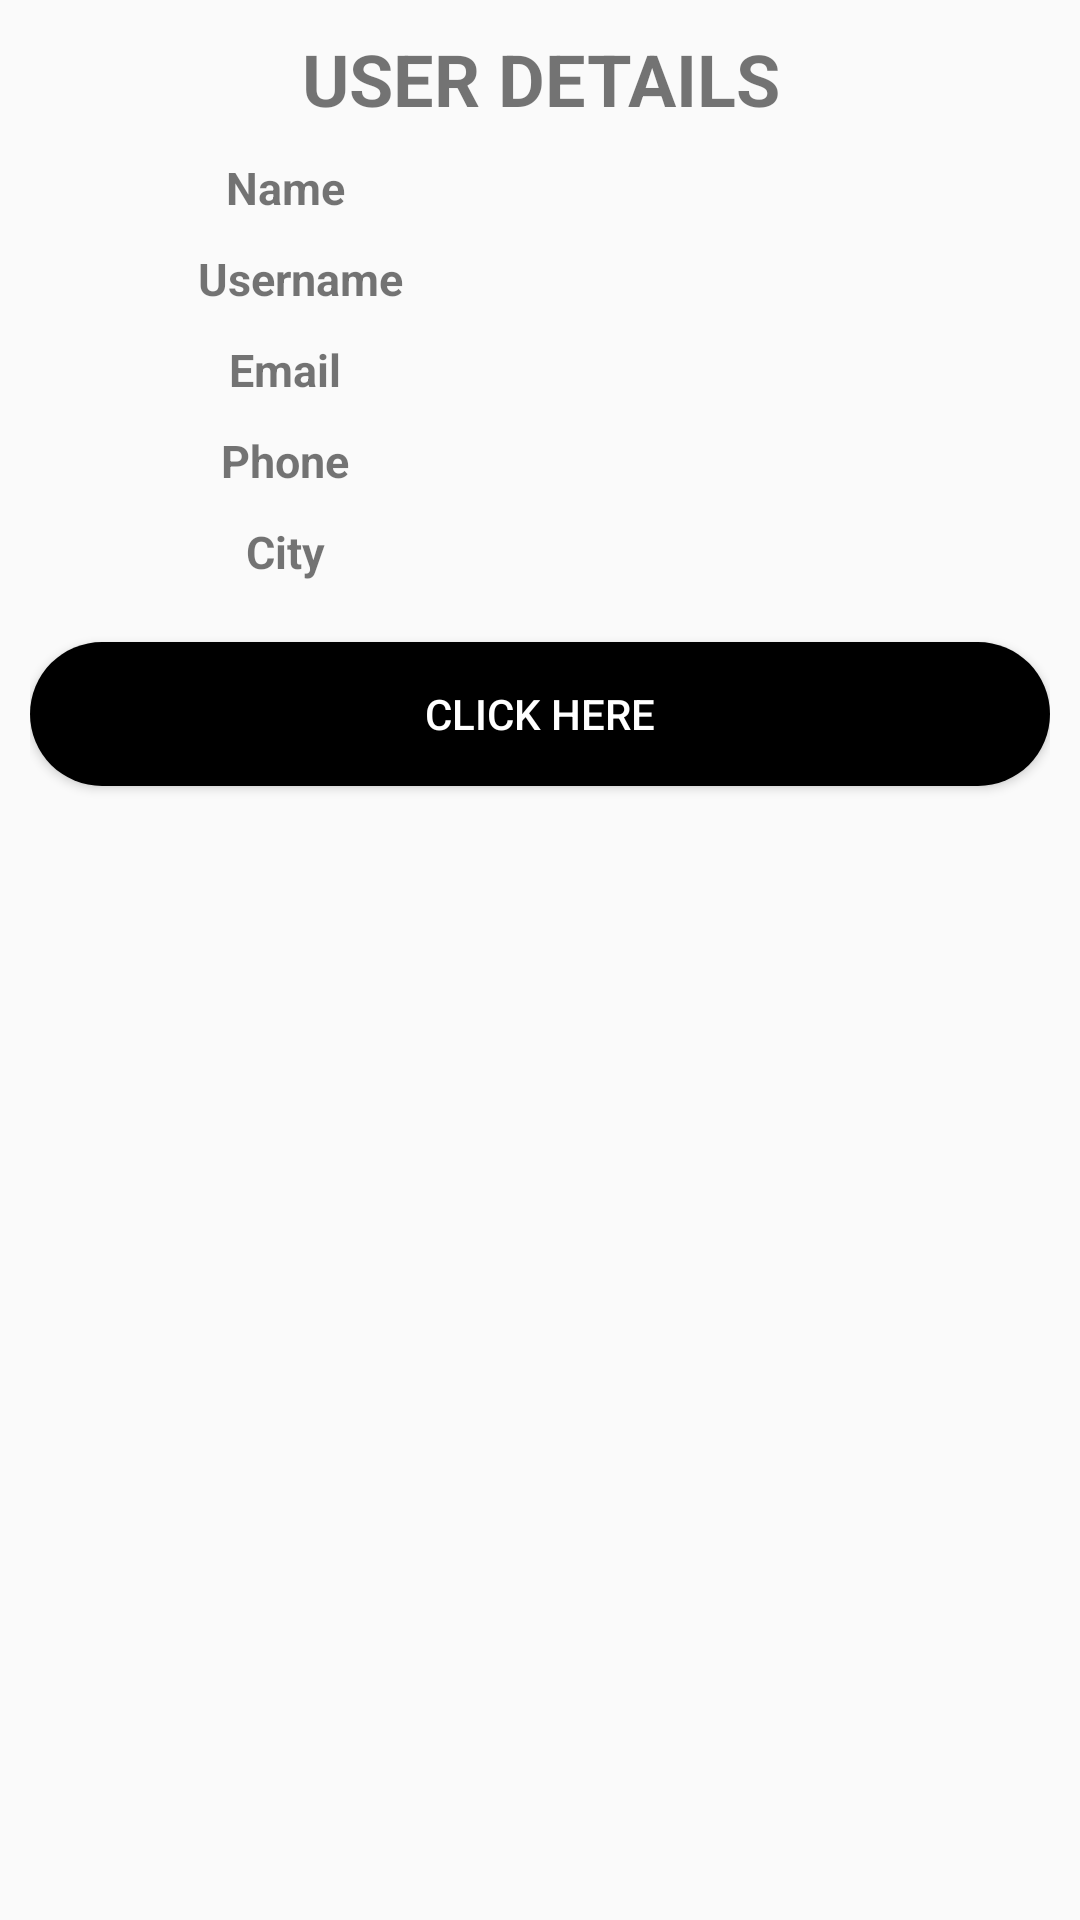

Android layout source for this screen:
<!-- AndroidManifest.xml: application theme Theme.LoginApplication -->
<!-- res/layout/alert_dialog_user.xml -->
<?xml version="1.0" encoding="utf-8"?>
<LinearLayout
    xmlns:android="http://schemas.android.com/apk/res/android"
    android:layout_width="match_parent"
    android:layout_height="match_parent"
    android:orientation="vertical"
    android:padding="10dp">

    <TextView
        android:id="@+id/tv"
        android:layout_width="match_parent"
        android:layout_height="wrap_content"
        android:text="@string/user_details"
        android:textAlignment="center"
        android:textSize="24sp"
        android:textStyle="bold" />

    <LinearLayout
        android:layout_width="match_parent"
        android:layout_height="wrap_content"
        android:layout_marginTop="10dp"
        android:weightSum="2"
        android:orientation="horizontal">

        <TextView
            android:id="@+id/name"
            android:layout_width="0dp"
            android:layout_height="wrap_content"
            android:text="@string/name"
            android:textAlignment="center"
            android:layout_weight="1"
            android:textSize="15sp"
            android:textStyle="bold" />

        <TextView
            android:layout_weight="1"
            android:id="@+id/name_value"
            android:layout_width="0dp"
            android:layout_height="wrap_content"
            android:text=""
            android:textAlignment="center"
            android:textSize="15sp"
            android:textStyle="bold" />
    </LinearLayout>

    <LinearLayout
        android:layout_width="match_parent"
        android:layout_height="wrap_content"
        android:layout_marginTop="10dp"
        android:weightSum="2"
        android:orientation="horizontal">

        <TextView
            android:id="@+id/username"
            android:layout_width="20dp"
            android:layout_height="wrap_content"
            android:text="@string/username"
            android:textAlignment="center"
            android:layout_weight="1"
            android:textSize="15sp"
            android:textStyle="bold" />

        <TextView
            android:layout_weight="1"
            android:id="@+id/username_value"
            android:layout_width="0dp"
            android:layout_height="wrap_content"
            android:text=""
            android:textAlignment="center"
            android:textSize="15sp"
            android:textStyle="bold" />
    </LinearLayout>

    <LinearLayout
        android:layout_width="match_parent"
        android:layout_height="wrap_content"
        android:layout_marginTop="10dp"
        android:weightSum="2"
        android:orientation="horizontal">

        <TextView
            android:id="@+id/email"
            android:layout_width="0dp"
            android:layout_height="wrap_content"
            android:text="@string/email"
            android:textAlignment="center"
            android:layout_weight="1"
            android:textSize="15sp"
            android:textStyle="bold" />

        <TextView
            android:layout_weight="1"
            android:id="@+id/email_value"
            android:layout_width="0dp"
            android:layout_height="wrap_content"
            android:text=""
            android:textAlignment="center"
            android:textSize="15sp"
            android:textStyle="bold" />
    </LinearLayout>

    <LinearLayout
        android:layout_width="match_parent"
        android:layout_height="wrap_content"
        android:layout_marginTop="10dp"
        android:weightSum="2"
        android:orientation="horizontal">

        <TextView
            android:id="@+id/phone"
            android:layout_width="0dp"
            android:layout_height="wrap_content"
            android:text="@string/phone"
            android:textAlignment="center"
            android:layout_weight="1"
            android:textSize="15sp"
            android:textStyle="bold" />

        <TextView
            android:layout_weight="1"
            android:id="@+id/phone_value"
            android:layout_width="0dp"
            android:layout_height="wrap_content"
            android:text=""
            android:textAlignment="center"
            android:textSize="15sp"
            android:textStyle="bold" />
    </LinearLayout>

    <LinearLayout
        android:layout_width="match_parent"
        android:layout_height="wrap_content"
        android:layout_marginTop="10dp"
        android:weightSum="2"
        android:orientation="horizontal">

        <TextView
            android:id="@+id/city"
            android:layout_width="0dp"
            android:layout_height="wrap_content"
            android:text="@string/city"
            android:textAlignment="center"
            android:layout_weight="1"
            android:textSize="15sp"
            android:textStyle="bold" />

        <TextView
            android:layout_weight="1"
            android:id="@+id/city_value"
            android:layout_width="0dp"
            android:layout_height="wrap_content"
            android:text=""
            android:textAlignment="center"
            android:textSize="15sp"
            android:textStyle="bold" />
    </LinearLayout>

    <Button
        android:layout_marginTop="20dp"
        android:id="@+id/ok"
        android:layout_width="match_parent"
        android:layout_height="wrap_content"
        android:background="@drawable/round_button"
        android:text="@string/ok"
        android:textColor="@color/white" />
</LinearLayout>
<!-- resources referenced by this layout -->
<resources>
  <color name="white">#FFFFFFFF</color>
  <!-- drawable round_button (drawable) -->
  <?xml version="1.0" encoding="utf-8"?>
  <shape xmlns:android="http://schemas.android.com/apk/res/android"
      android:shape="rectangle">
  
      <solid android:color="#000000"/>
          <corners android:radius="100dp"/>
  </shape>
  <string name="city">City</string>
  <string name="email">Email</string>
  <string name="name">Name</string>
  <string name="ok">Click Here </string>
  <string name="phone">Phone</string>
  <string name="user_details">USER DETAILS</string>
  <string name="username">Username</string>
  <style name="Theme.LoginApplication" parent="Theme.MaterialComponents.DayNight.NoActionBar.Bridge">
          
          <item name="colorPrimary">@color/purple_500</item>
          <item name="colorPrimaryVariant">@color/purple_700</item>
          <item name="colorOnPrimary">@color/white</item>
          
          <item name="colorSecondary">@color/teal_200</item>
          <item name="colorSecondaryVariant">@color/teal_700</item>
          <item name="colorOnSecondary">@color/black</item>
          
          <item name="android:statusBarColor" tools:targetApi="l">?attr/colorPrimaryVariant</item>
          
      </style>
  <color name="purple_500">#FF6200EE</color>
  <color name="purple_700">#FF3700B3</color>
  <color name="teal_200">#FF03DAC5</color>
  <color name="teal_700">#FF018786</color>
  <color name="black">#FF000000</color>
</resources>
